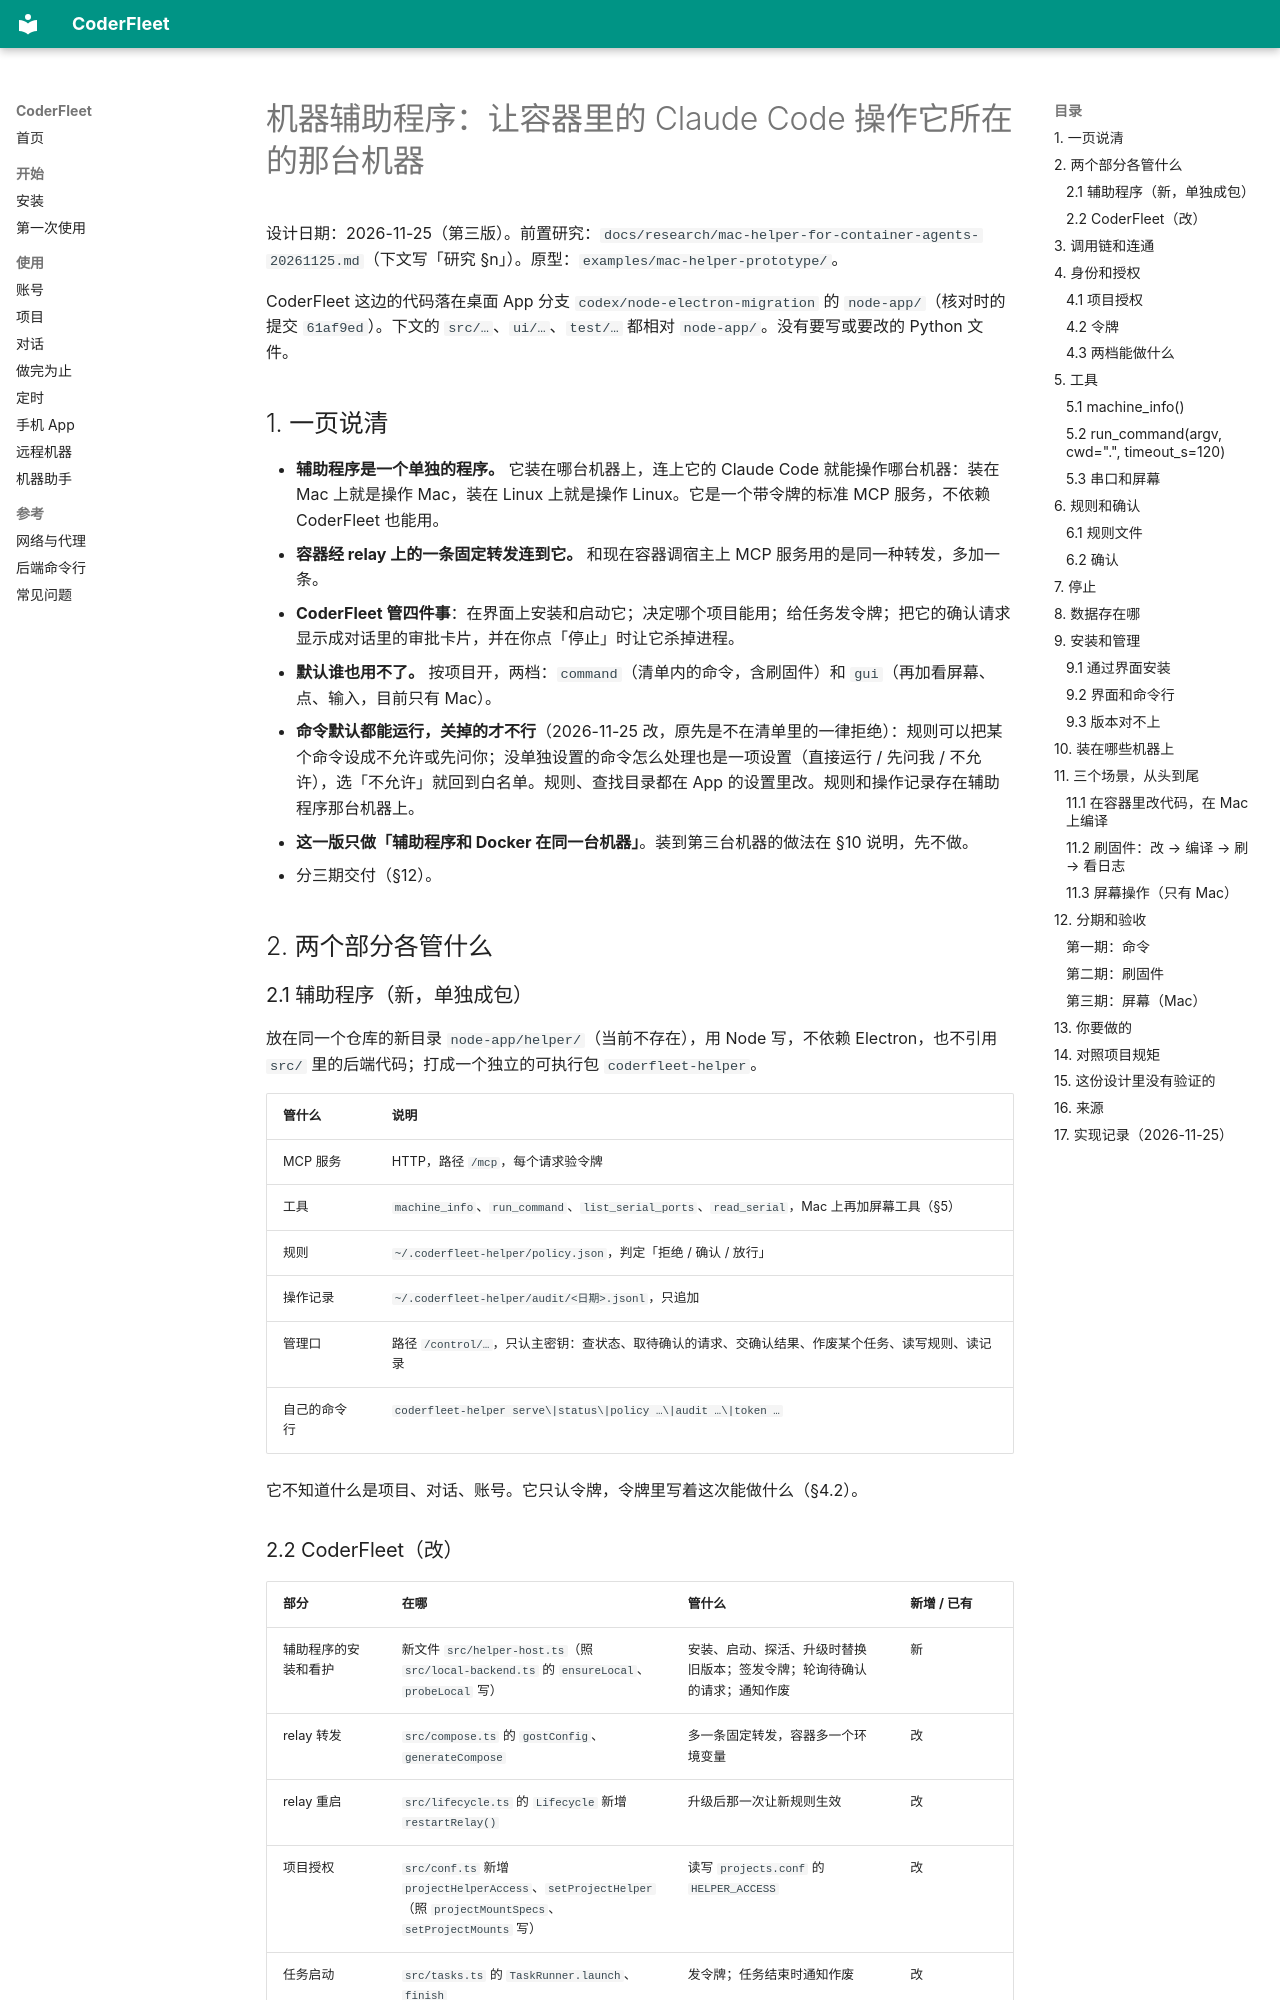

repository: zhchxiao123/coderfleet · page: plans/mac-channel-design/index.html · generator: mkdocs

# 机器辅助程序：让容器里的 Claude Code 操作它所在的那台机器

设计日期：2026-11-25（第三版）。前置研究：`docs/research/mac-helper-for-container-agents-20261125.md`（下文写「研究 §n」）。原型：`examples/mac-helper-prototype/`。

CoderFleet 这边的代码落在桌面 App 分支 `codex/node-electron-migration` 的 `node-app/`（核对时的提交 `61af9ed`）。下文的 `src/…`、`ui/…`、`test/…` 都相对 `node-app/`。没有要写或要改的 Python 文件。

## 1. 一页说清

- **辅助程序是一个单独的程序。** 它装在哪台机器上，连上它的 Claude Code 就能操作哪台机器：装在 Mac 上就是操作 Mac，装在 Linux 上就是操作 Linux。它是一个带令牌的标准 MCP 服务，不依赖 CoderFleet 也能用。
- **容器经 relay 上的一条固定转发连到它。** 和现在容器调宿主上 MCP 服务用的是同一种转发，多加一条。
- **CoderFleet 管四件事**：在界面上安装和启动它；决定哪个项目能用；给任务发令牌；把它的确认请求显示成对话里的审批卡片，并在你点「停止」时让它杀掉进程。
- **默认谁也用不了。** 按项目开，两档：`command`（清单内的命令，含刷固件）和 `gui`（再加看屏幕、点、输入，目前只有 Mac）。
- **命令默认都能运行，关掉的才不行**（2026-11-25 改，原先是不在清单里的一律拒绝）：规则可以把某个命令设成不允许或先问你；没单独设置的命令怎么处理也是一项设置（直接运行 / 先问我 / 不允许），选「不允许」就回到白名单。规则、查找目录都在 App 的设置里改。规则和操作记录存在辅助程序那台机器上。
- **这一版只做「辅助程序和 Docker 在同一台机器」**。装到第三台机器的做法在 §10 说明，先不做。
- 分三期交付（§12）。

## 2. 两个部分各管什么

### 2.1 辅助程序（新，单独成包）

放在同一个仓库的新目录 `node-app/helper/`（当前不存在），用 Node 写，不依赖 Electron，也不引用 `src/` 里的后端代码；打成一个独立的可执行包 `coderfleet-helper`。

| 管什么 | 说明 |
|---|---|
| MCP 服务 | HTTP，路径 `/mcp`，每个请求验令牌 |
| 工具 | `machine_info`、`run_command`、`list_serial_ports`、`read_serial`，Mac 上再加屏幕工具（§5） |
| 规则 | `~/.coderfleet-helper/policy.json`，判定「拒绝 / 确认 / 放行」 |
| 操作记录 | `~/.coderfleet-helper/audit/<日期>.jsonl`，只追加 |
| 管理口 | 路径 `/control/…`，只认主密钥：查状态、取待确认的请求、交确认结果、作废某个任务、读写规则、读记录 |
| 自己的命令行 | `coderfleet-helper serve\|status\|policy …\|audit …\|token …` |

它不知道什么是项目、对话、账号。它只认令牌，令牌里写着这次能做什么（§4.2）。
